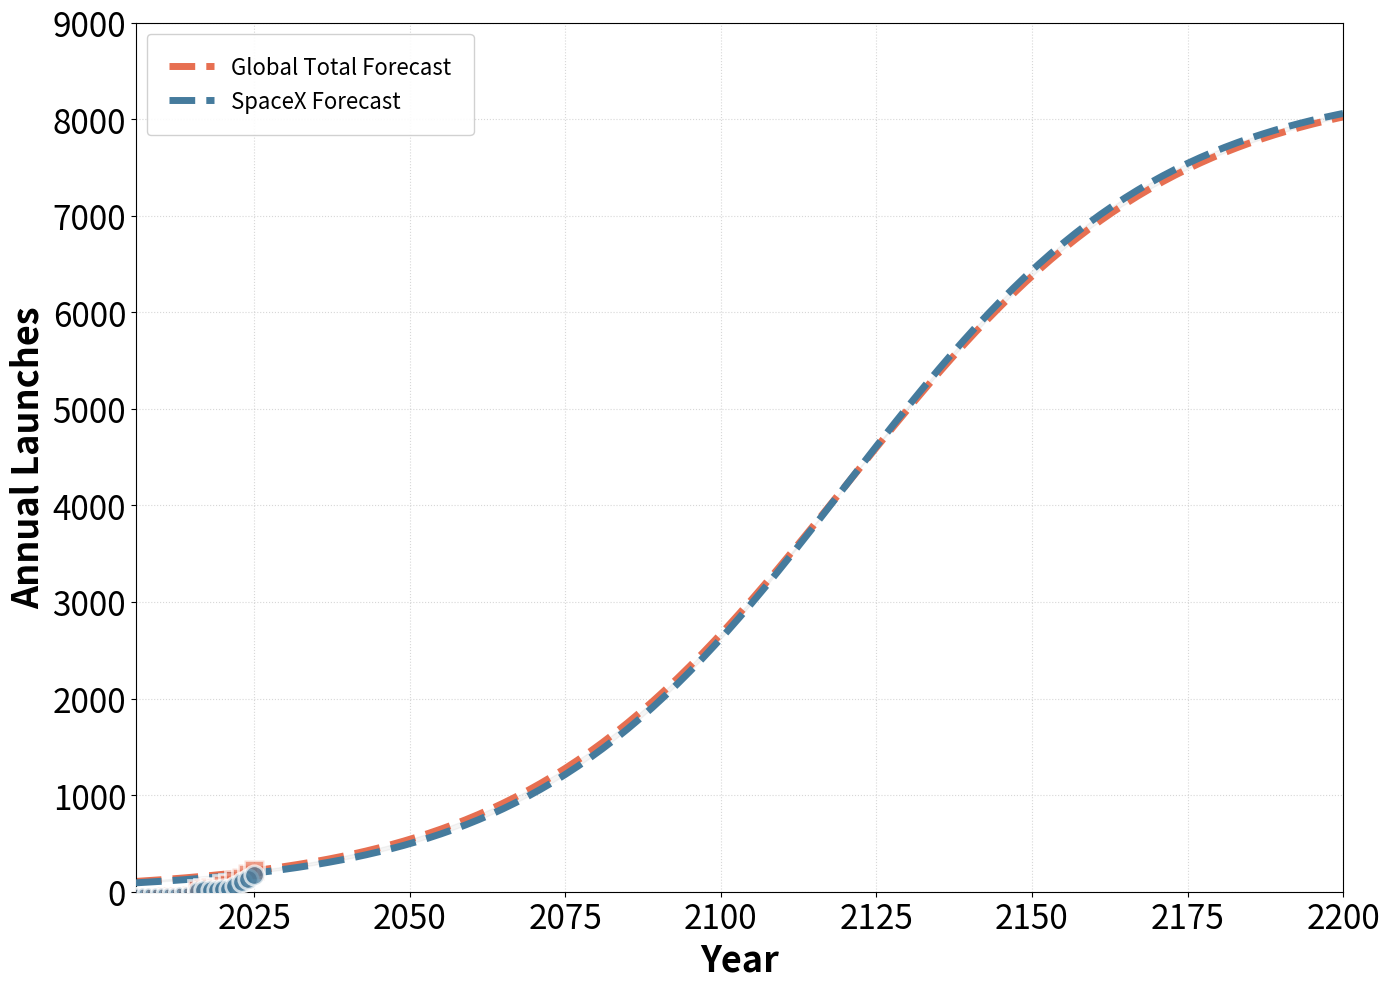

Write Python code to recreate this figure.
import numpy as np
import matplotlib.pyplot as plt
from scipy.optimize import curve_fit
import pandas as pd

# ----------------------------
# 1. 历史数据 (2006-2025)
# ----------------------------
years_hist = np.arange(2006, 2026)
x_hist = years_hist - 2020  # 以2020为基准

data_spacex = np.array([1,0,1,0,2,2,2,3,6,6,8,18,21,13,25,31,61,96,134,170])
data_total = np.array([2,1,2,1,5,6,8,10,15,18,20,30,35,28,66,85,117,141,184,222])

# ----------------------------
# 2. 远期锚点 (2050 和 2200)
# ----------------------------
# 2050 中期目标，2200 上限接近 8200
x_fit_aug = np.append(x_hist, [30, 180])  # 2050, 2200
y_fit_spx_aug = np.append(data_spacex, [1500, 8200])   # SpaceX
y_fit_total_aug = np.append(data_total, [1600, 8200])  # Global

# ----------------------------
# 3. 未来时间轴 (2006-2200)
# ----------------------------
years_future = np.arange(2006, 2201)
x_future = years_future - 2020

# ----------------------------
# 4. Logistic S型函数
# ----------------------------
def logistic_func(x, L, k, x0):
    return L / (1 + np.exp(-k*(x - x0)))

# ----------------------------
# 5. 拟合参数设置
# ----------------------------
# SpaceX
p0_spx = [8200, 0.02, 120]   # 初值，保证曲线平滑增长
bounds_spx = ([8000, 0.005, 100], [8400, 0.05, 150])
popt_spx, _ = curve_fit(logistic_func, x_fit_aug, y_fit_spx_aug, p0=p0_spx, bounds=bounds_spx, maxfev=20000)
y_spx_pred = logistic_func(x_future, *popt_spx)

# Global
p0_total = [8200, 0.02, 120]
bounds_total = ([8000, 0.005, 100], [8400, 0.05, 150])
popt_total, _ = curve_fit(logistic_func, x_fit_aug, y_fit_total_aug, p0=p0_total, bounds=bounds_total, maxfev=20000)
y_total_pred = logistic_func(x_future, *popt_total)

# ----------------------------
# 6. 样式设置
# ----------------------------
STYLES = {'label_size':26,'tick_size':24,'legend_size':16,
          'line_width':5,'marker_size':14,'font_weight':'heavy'}
COLOR_SPX = "#457b9d"
COLOR_TOTAL = "#e76f51"

# ----------------------------
# 7. 绘图函数
# ----------------------------
def plot_long_term_forecast(filename=None):
    fig, ax = plt.subplots(figsize=(14,10))

    # 预测曲线
    ax.plot(years_future, y_total_pred, linestyle='--', color=COLOR_TOTAL,
            linewidth=STYLES['line_width'], label='Global Total Forecast', zorder=2)
    ax.plot(years_future, y_spx_pred, linestyle='--', color=COLOR_SPX,
            linewidth=STYLES['line_width'], label='SpaceX Forecast', zorder=3)

    # 历史点，早期 marker 小
    for i, year in enumerate(years_hist):
        ms = 6 if year <= 2015 else STYLES['marker_size']
        ax.plot(year, data_total[i], marker='s', linestyle='-', color=COLOR_TOTAL,
                alpha=0.7, linewidth=2, markersize=ms, markeredgecolor='white',
                markeredgewidth=2, zorder=10 if year>2015 else 5)
        ax.plot(year, data_spacex[i], marker='o', linestyle='-', color=COLOR_SPX,
                alpha=0.7, linewidth=2, markersize=ms, markeredgecolor='white',
                markeredgewidth=2, zorder=11 if year>2015 else 6)

    # 填充预测区间
    ax.fill_between(years_future, y_spx_pred, y_total_pred, color='gray', alpha=0.08)

    # 标签与刻度
    ax.set_xlabel('Year', fontsize=STYLES['label_size'], fontweight=STYLES['font_weight'])
    ax.set_ylabel('Annual Launches', fontsize=STYLES['label_size'], fontweight=STYLES['font_weight'])
    ax.tick_params(axis='both', which='major', labelsize=STYLES['tick_size'])
    ax.set_xlim(2006, 2200)
    ax.set_ylim(0, 9000)
    ax.grid(True, linestyle=':', alpha=0.5)
    ax.legend(loc='upper left', fontsize=STYLES['legend_size'], frameon=True, framealpha=0.9, borderpad=1)

    plt.tight_layout()
    if filename:
        plt.savefig(filename, format='pdf', bbox_inches='tight')
    plt.show()

# ----------------------------
# 8. CSV 导出函数
# ----------------------------
def export_future_launch_csv(filename='spacex_future_2050_2200.csv', start_year=2050, end_year=2200):
    years_csv = np.arange(start_year, end_year+1)
    x_csv = years_csv - 2020

    spx_pred_csv = logistic_func(x_csv, *popt_spx)
    total_pred_csv = logistic_func(x_csv, *popt_total)

    df = pd.DataFrame({
        'year': years_csv,
        'spacex_launches': spx_pred_csv.astype(int),
        'global_launches': total_pred_csv.astype(int)
    })

    df.to_csv(filename, index=False)
    print(f"CSV saved as {filename} ({len(years_csv)} rows).")
    return df

# ----------------------------
# 9. 运行
# ----------------------------
if __name__ == "__main__":
    plot_long_term_forecast()
    df_future = export_future_launch_csv()
    print(df_future.head())
    print(df_future.tail())
